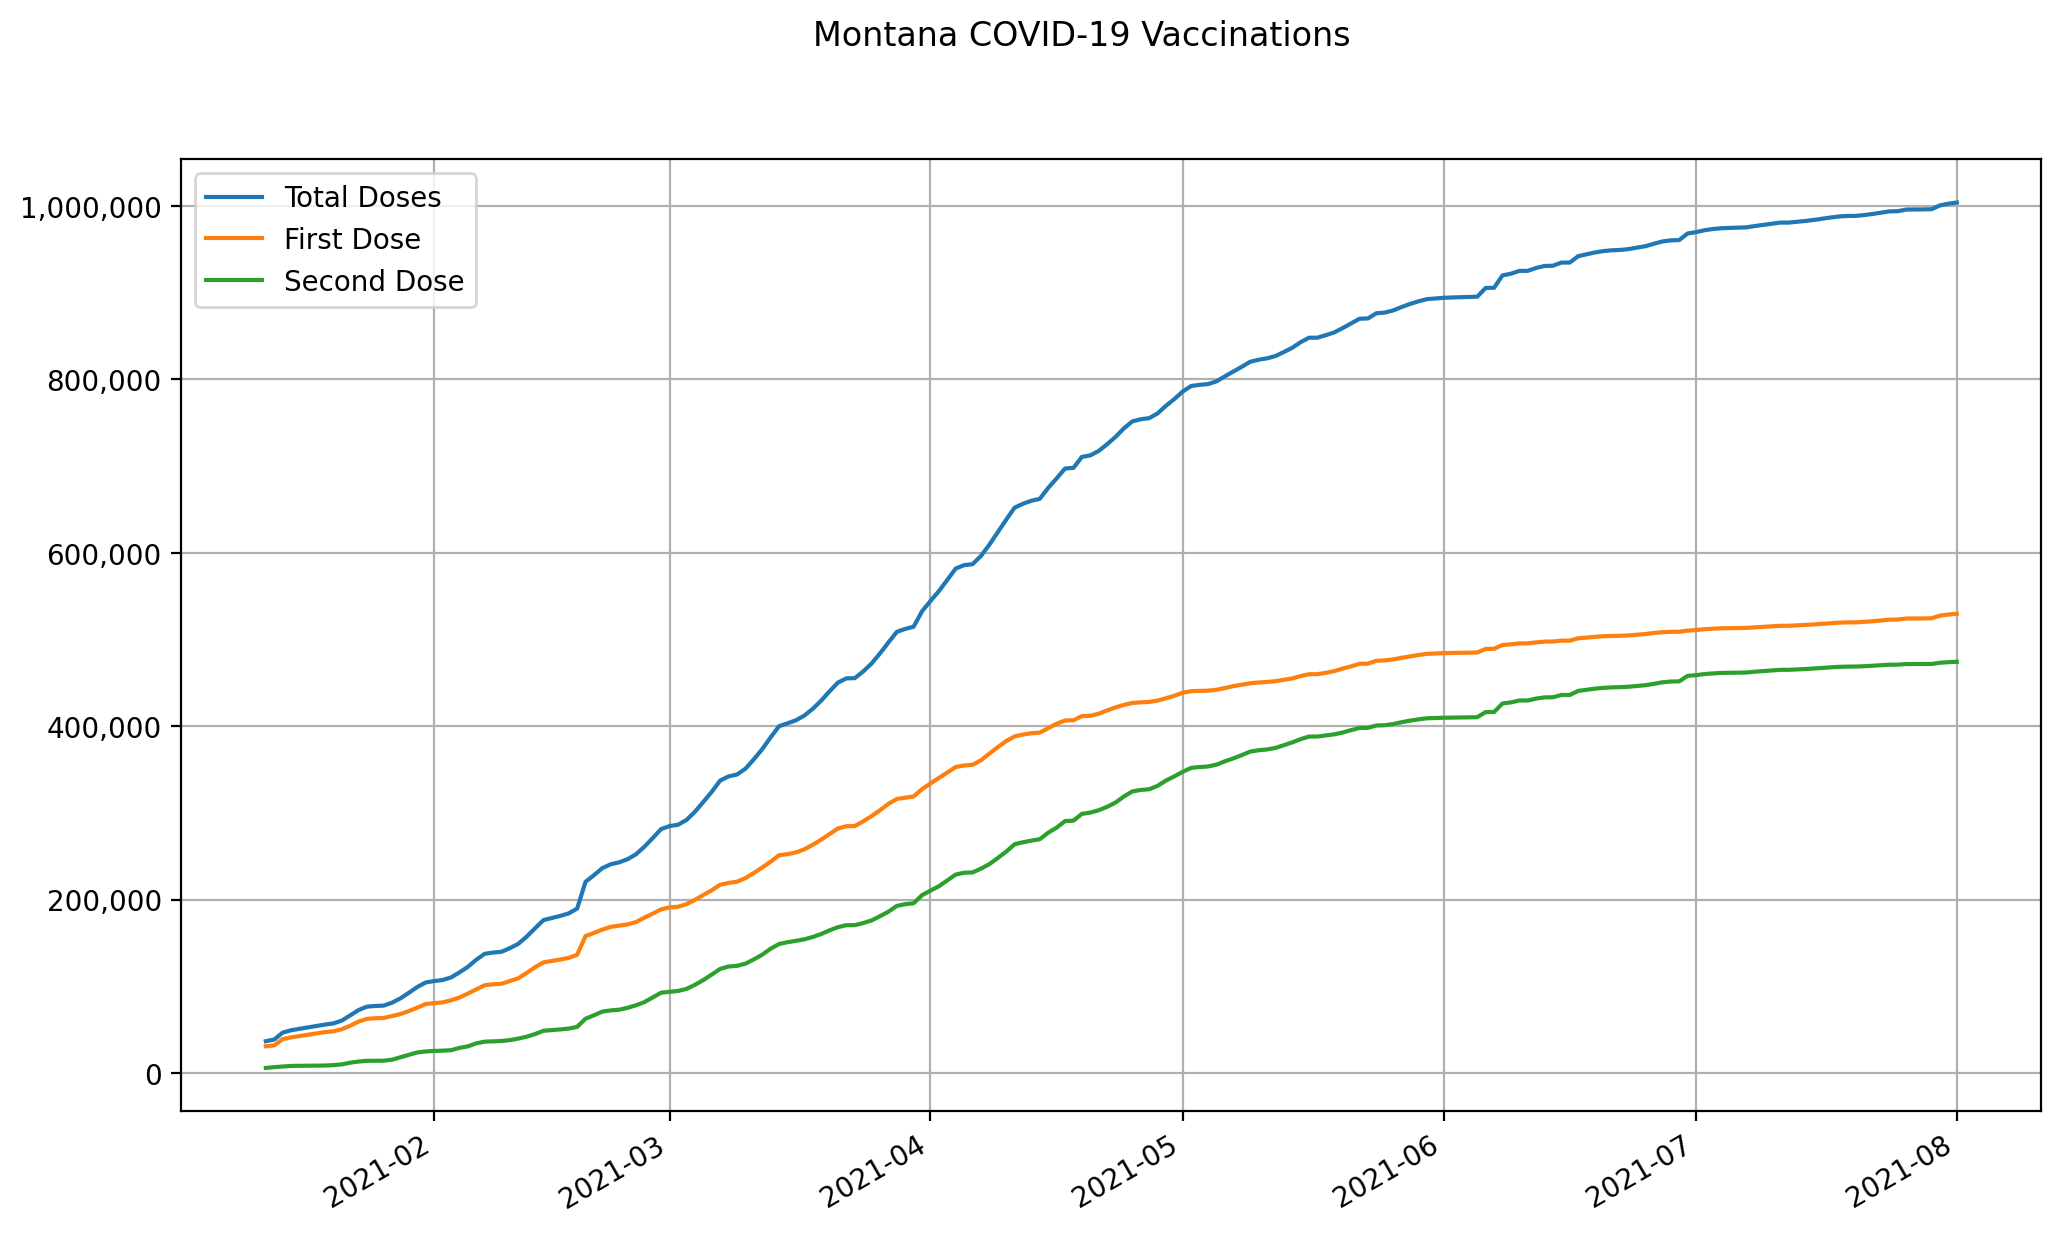

Values plotted in this chart, from the file beside it:
date, state, total doses, first dose, second dose
2021-01-12, Montana, 36730, 30887, 5843
2021-01-13, Montana, 38709, 31886, 6823
2021-01-14, Montana, 46611, 39103, 7508
2021-01-15, Montana, 49353, 41160, 8193
2021-01-16, Montana, 50984, 42672, 8312
2021-01-17, Montana, 52616, 44184, 8432
2021-01-18, Montana, 54247, 45696, 8551
2021-01-19, Montana, 55880, 47209, 8671
2021-01-20, Montana, 57207, 48086, 9121
2021-01-21, Montana, 60375, 50413, 9962
2021-01-22, Montana, 66331, 54453, 11878
2021-01-23, Montana, 72524, 59289, 13235
2021-01-24, Montana, 76569, 62498, 14071
2021-01-25, Montana, 77335, 63224, 14111
2021-01-26, Montana, 77726, 63481, 14245
2021-01-27, Montana, 81143, 65746, 15397
2021-01-28, Montana, 86181, 68032, 18149
2021-01-29, Montana, 92541, 71534, 21007
2021-01-30, Montana, 99217, 75432, 23785
2021-01-31, Montana, 104469, 79584, 24885
2021-02-01, Montana, 106065, 80627, 25438
2021-02-02, Montana, 107244, 81420, 25824
2021-02-03, Montana, 110220, 83875, 26345
2021-02-04, Montana, 115984, 87042, 28942
2021-02-05, Montana, 122360, 91611, 30749
2021-02-06, Montana, 130601, 96394, 34207
2021-02-07, Montana, 137457, 101262, 36195
2021-02-08, Montana, 138961, 102365, 36596
2021-02-09, Montana, 139810, 102903, 36907
2021-02-10, Montana, 144004, 106038, 37966
2021-02-11, Montana, 148976, 109266, 39710
2021-02-12, Montana, 157310, 115415, 41895
2021-02-13, Montana, 166961, 122026, 44935
2021-02-14, Montana, 176396, 127657, 48739
2021-02-15, Montana, 178816, 129291, 49525
2021-02-16, Montana, 181237, 130926, 50311
2021-02-17, Montana, 184140, 132847, 51293
2021-02-18, Montana, 189609, 136359, 53250
2021-02-19, Montana, 220587, 157930, 62657
2021-02-20, Montana, 228165, 161546, 66619
2021-02-21, Montana, 236348, 165472, 70876
2021-02-22, Montana, 240805, 168580, 72225
2021-02-23, Montana, 243011, 169958, 73053
2021-02-24, Montana, 246635, 171428, 75207
2021-02-25, Montana, 252308, 174160, 78148
2021-02-26, Montana, 261023, 179212, 81811
2021-02-27, Montana, 271128, 183889, 87239
2021-02-28, Montana, 281502, 188782, 92720
2021-03-01, Montana, 284841, 191091, 93750
2021-03-02, Montana, 286374, 191691, 94683
2021-03-03, Montana, 291864, 194837, 97027
2021-03-04, Montana, 301310, 199610, 101700
2021-03-05, Montana, 312637, 205372, 107265
2021-03-06, Montana, 324318, 210773, 113545
2021-03-07, Montana, 337289, 217186, 120103
2021-03-08, Montana, 342102, 219236, 122866
2021-03-09, Montana, 344289, 220672, 123617
2021-03-10, Montana, 350905, 224812, 126093
2021-03-11, Montana, 361748, 230731, 131017
2021-03-12, Montana, 373479, 237009, 136470
... 142 more rows
